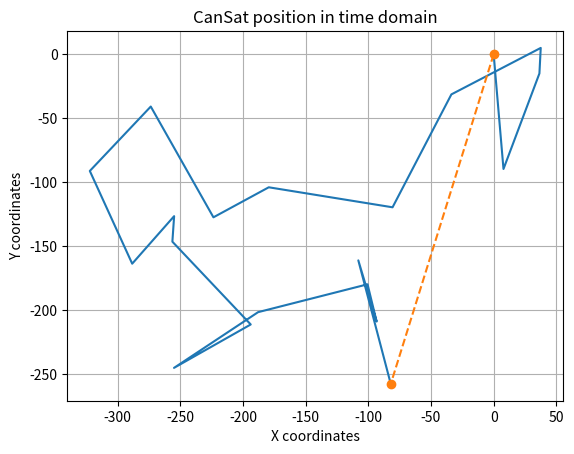

The matplotlib source for this figure:
from matplotlib import pyplot as plt
import random, numpy as np
from time import sleep


class Environment:
    def __init__(self, wind_table):
        self.g = 9.81 # m/s²
        self.rho = 1.225 # kg/m³
        self.table = wind_table

    def _wind_blow(self):
        return random.randint(1, 10), random.randint(0, 359) # (velocity, direction)

class CanSat(Environment):
    def __init__(self, weight, par_area, gps, height, size):
        super().__init__(None)
        self.mass = weight
        self.parea = par_area
        self.term_v = np.sqrt((2 * self.mass * self.g) / (self.rho * 1.5 * self.parea))
        self.height = height - self.term_v/self.g
        self.coords = gps
        self.pos = random.randint(0, 359)
        self.r, self.h = size

    def measure(self):
        self.wind_v, self.wind_d = self._wind_blow()
        return self.wind_v, self.wind_d, self.pos, self.coords, self.height

    def calculate(self, wind_vel, wind_dir):
        pos = 360-wind_dir
        force = 0.5 * self.rho * wind_vel**2 * 1.5 * self.r * np.pi * self.h
        return pos, force

    def fall(self, time):
        self.height -= time*self.term_v
        distance = time*self.wind_v
        angle = np.radians(self.wind_d)
        dx = self.coords[0] - distance*np.sin(angle)
        dy = self.coords[1] - distance*np.cos(angle)
        self.coords = (dx, dy)
        
    def log(self):
        return f"CanSat satelite log:\nRate of descent: {self.term_v:.2f}m/s\nCoordinates (x,y): {float(self.coords[0]):.4}, {float(self.coords[0]):.4}\nRotation: {self.pos}°\nHeight: {self.height:.1f}m\nWind speed: {self.wind_v}m/s\nWind direction {self.wind_d}°\n" + "-"*20

    def counter(self, force, direction):
        pass

sat = CanSat(0.3, 0.032, (0,0), 2000, (33, 115))
positions = []
while True:
    _, _, _, position, height = sat.measure()
    if height <= 0:
        break
    positions.append(position)
    sat.fall(10)
    # sleep(1)

startx = (list(zip(*positions))[0][0], list(zip(*positions))[0][-1])
endx = (list(zip(*positions))[1][0], list(zip(*positions))[1][-1])

plt.plot(*zip(*positions), startx, endx, "o--")
plt.title("CanSat position in time domain")
plt.xlabel("X coordinates")
plt.ylabel("Y coordinates")
plt.grid()
plt.show()
